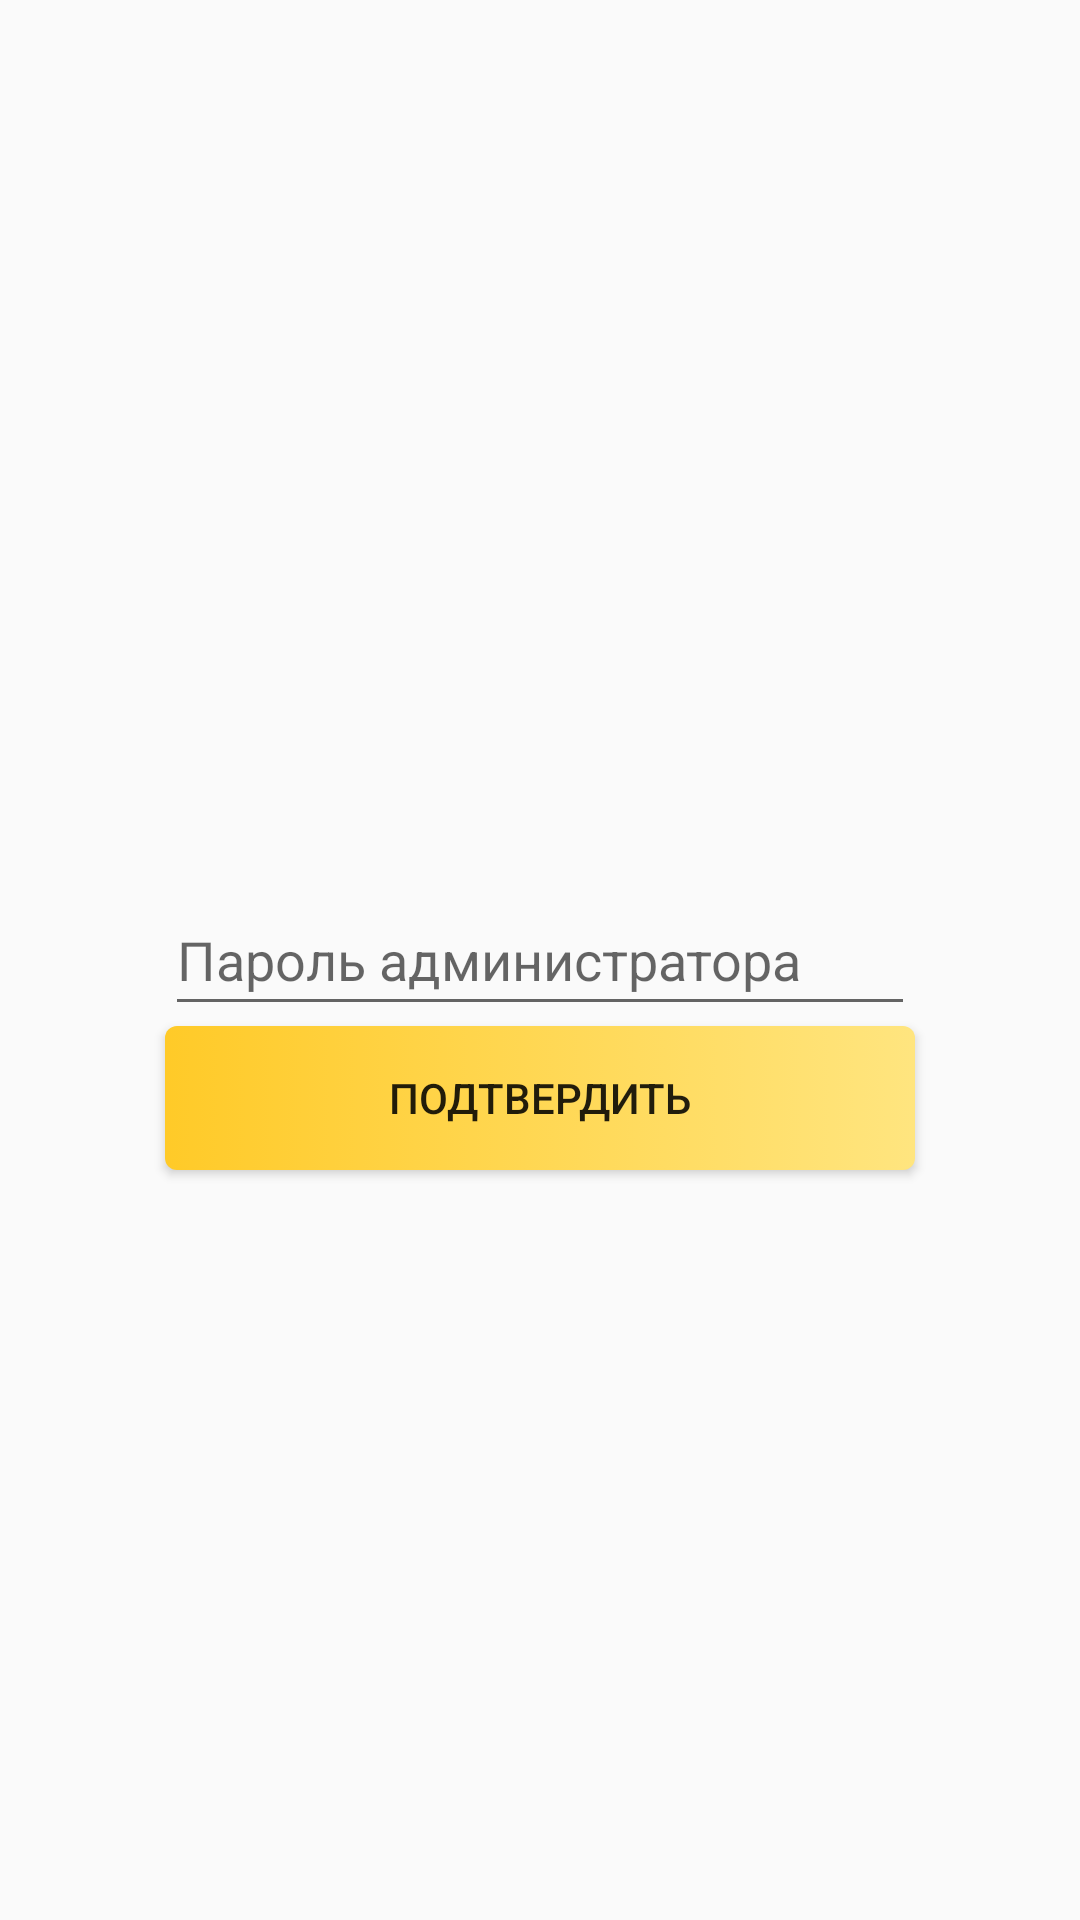

Here is an Android app screen rendered from its layout file. Give the layout XML and the strings, colors and styles it references.
<!-- AndroidManifest.xml: application theme AppTheme -->
<!-- res/layout/activity_admin_auth.xml -->
<?xml version="1.0" encoding="utf-8"?>
<RelativeLayout xmlns:android="http://schemas.android.com/apk/res/android"
    android:layout_width="match_parent"
    android:layout_height="match_parent"
    android:orientation="vertical">
    <EditText
        android:layout_width="250dp"
        android:layout_height="wrap_content"
        android:ems="10"
        android:hint="Пароль администратора"
        android:layout_centerVertical="true"
        android:paddingBottom="10dp"
        android:inputType="textPassword"
        android:layout_centerHorizontal="true"
        android:id="@+id/adminpasswordinput_edt_Password"/>

    <LinearLayout
        android:layout_width="wrap_content"
        android:layout_height="wrap_content"
        android:layout_alignLeft="@+id/adminpasswordinput_edt_Password"
        android:layout_below="@+id/adminpasswordinput_edt_Password"
        android:id="@+id/admin_auth_layout">

    </LinearLayout>

    <Button
        android:id="@+id/adminpasswordinput_btn_confirm_password"
        android:layout_width="250dp"
        android:layout_height="wrap_content"
        android:background="@drawable/accent_button_background"
        android:layout_below="@+id/admin_auth_layout"
        android:layout_centerHorizontal="true"
        android:text="Подтвердить" />
</RelativeLayout>
<!-- resources referenced by this layout -->
<resources>
  <!-- drawable accent_button_background (drawable-v21) -->
  <?xml version="1.0" encoding="utf-8"?>
  <selector xmlns:android="http://schemas.android.com/apk/res/android">
      <item android:state_pressed="false">
          <shape xmlns:android="http://schemas.android.com/apk/res/android">
              <corners
                  android:radius="4dp"/>
              <gradient
                  android:startColor="@color/colorAccent"
                  android:endColor="@color/colorAccentLight"/>
          </shape>
      </item>
  
      <item android:state_pressed="true">
          <shape xmlns:android="http://schemas.android.com/apk/res/android">
              <corners
                  android:radius="4dp"/>
              <gradient
                  android:startColor="@color/colorAccentDark"
                  android:endColor="@color/colorAccent"/>
          </shape>
      </item>
  
  </selector>
  <style name="AppTheme" parent="Theme.AppCompat.Light.DarkActionBar">
          
          <item name="colorPrimary">@color/colorPrimary</item>
          <item name="colorPrimaryDark">@color/colorPrimaryDark</item>
          <item name="colorAccent">@color/colorAccent</item>
      </style>
  <color name="colorAccent">#ffca28</color>
  <color name="colorAccentLight">#ffe57f</color>
  <color name="colorAccentDark">#ffa000</color>
  <color name="colorPrimary">#673ab7</color>
  <color name="colorPrimaryDark">#512DA8</color>
</resources>
